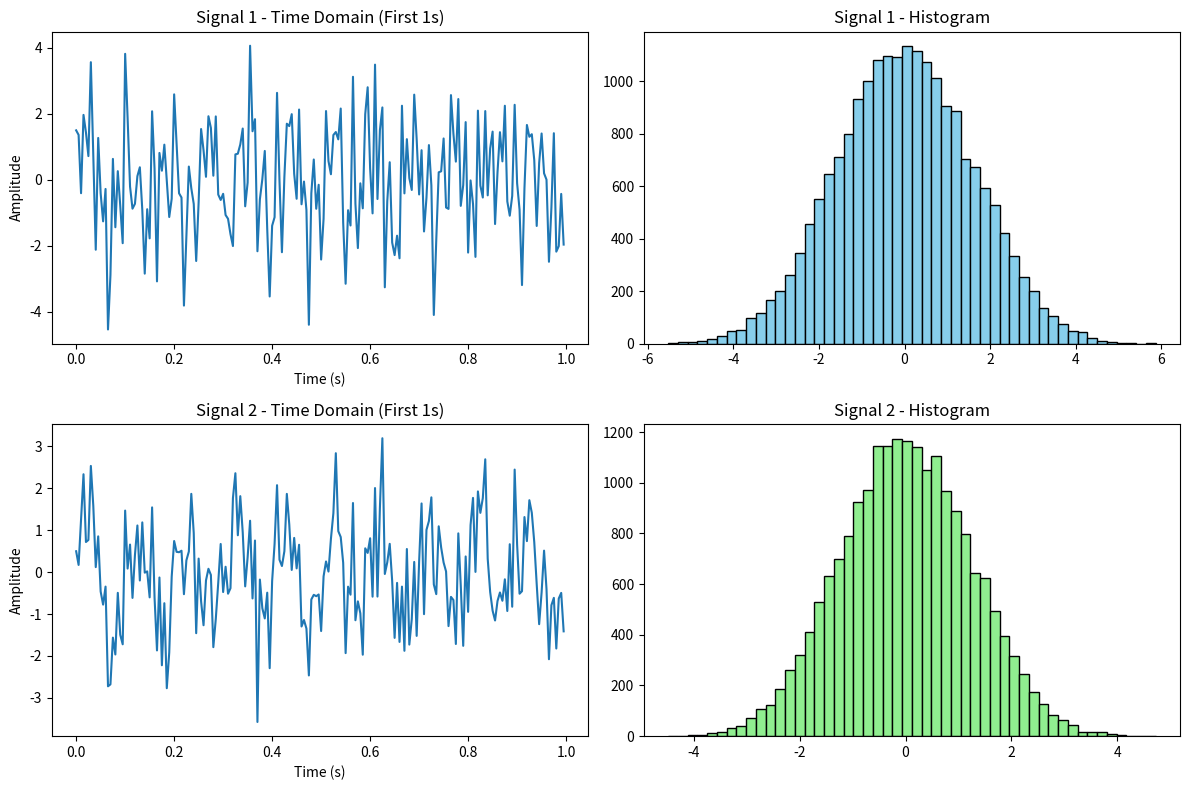
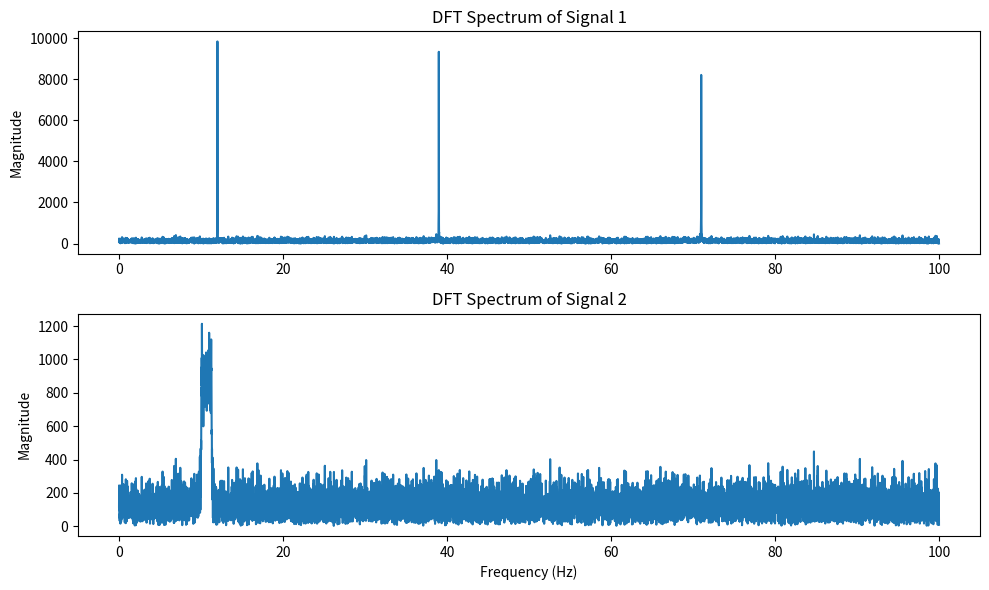
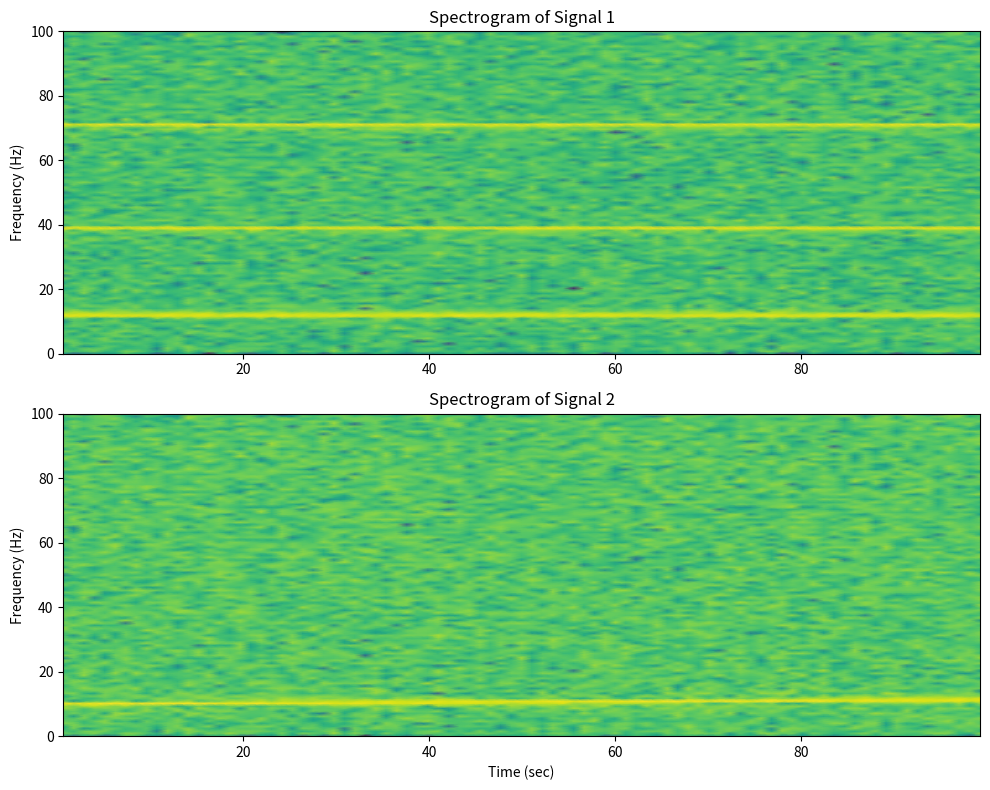
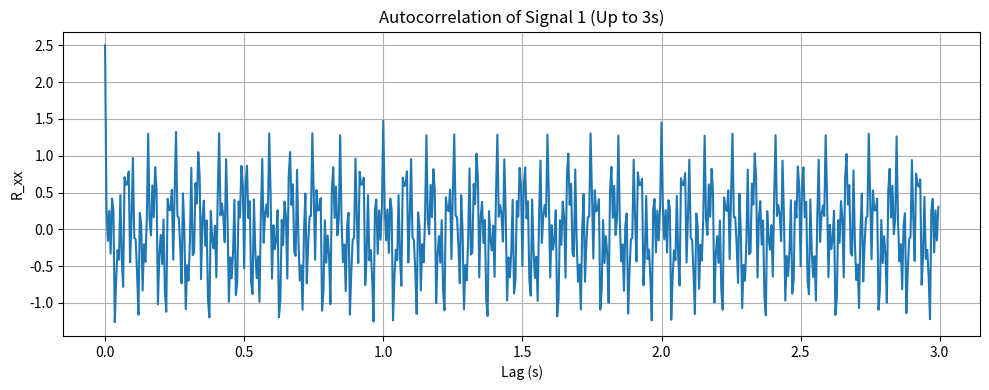
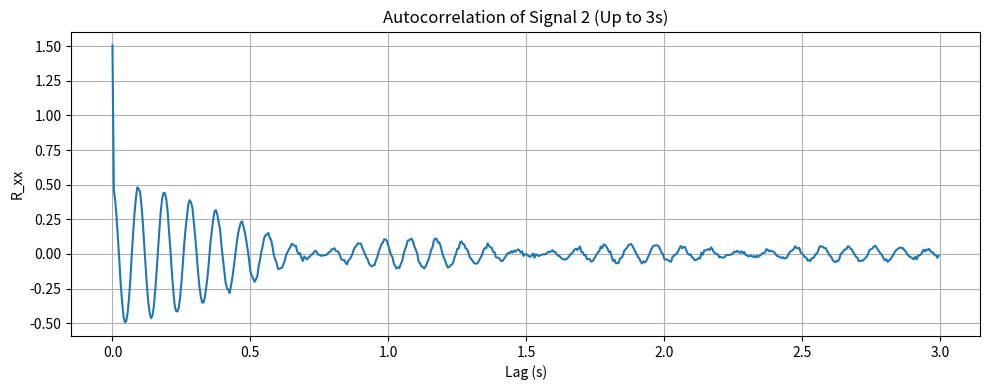
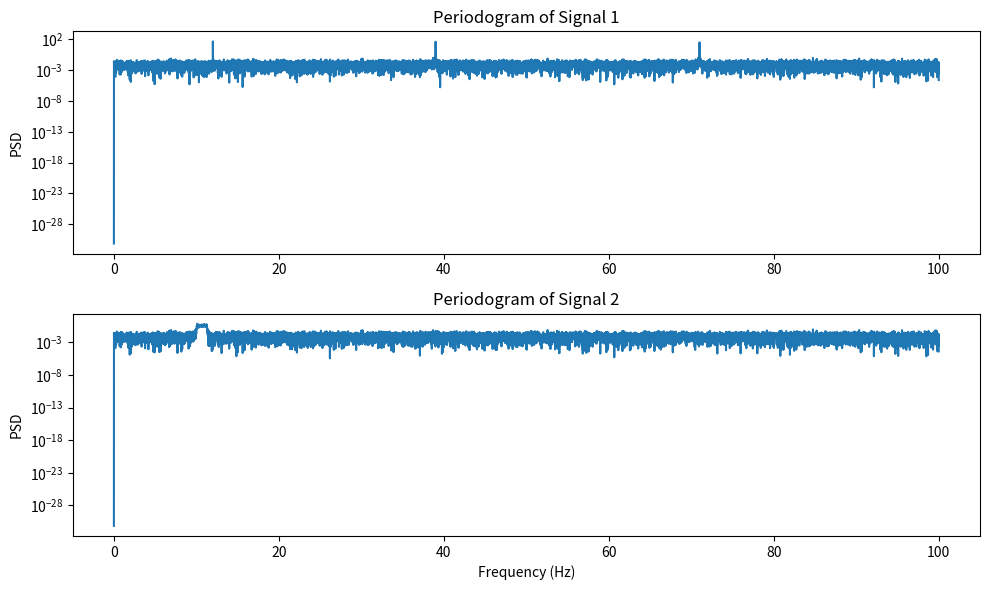
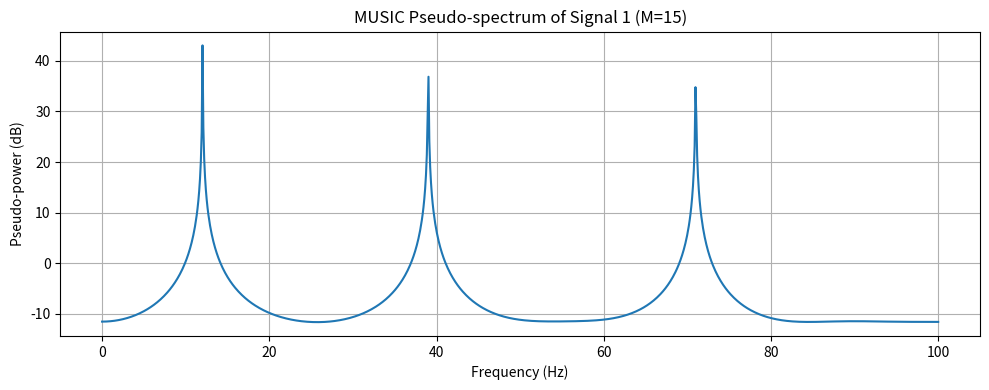
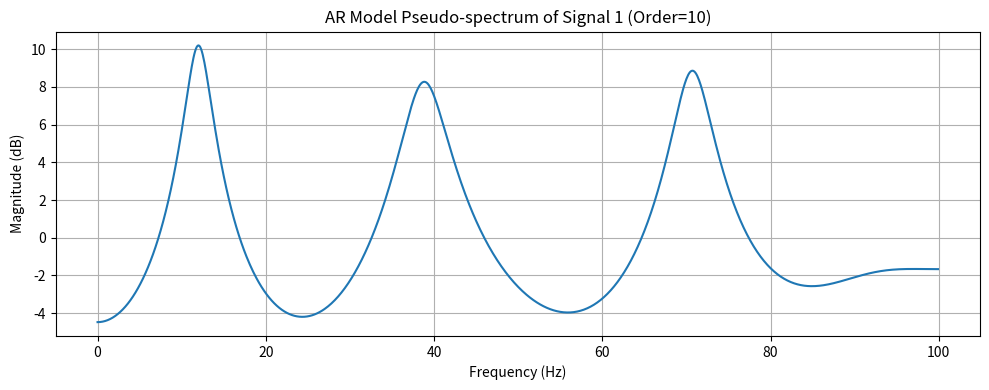

Write Python code to recreate these figures, in order.
import numpy as np
import matplotlib.pyplot as plt
import scipy.signal as signal
from scipy.linalg import toeplitz, eigh
import os

def run_lab1():
    if not os.path.exists('plots'):
        os.makedirs('plots')

    # Seed for reproducibility
    np.random.seed(42)

    # Paramters
    # E/21/291 -> a=2, b=9, c=1
    a, b, c = 2, 9, 1
    f1, f2, f3 = 10 + a, 30 + b, 70 + c
    print(f"Frequencies (Hz): f1={f1}, f2={f2}, f3={f3}")

    Fs = 200 # Hz
    T_end = 100 # seconds
    t = np.arange(0, 100*Fs + 1) / Fs # 0 to 100s

    nu = np.random.normal(0, 1, len(t))

    # --- Task 1: Construct Signals ---
    x1 = np.sin(2 * np.pi * f1 * t) + np.cos(2 * np.pi * f2 * t) + np.sin(2 * np.pi * f3 * t) + nu
    x2 = np.sin(20 * np.pi * t + 2 * np.pi * (t**2 / 150)) + nu

    # --- Task 2: Plot time domain & histograms ---
    plt.figure(figsize=(12, 8))
    
    plt.subplot(2, 2, 1)
    # Plotting only first 1 second so it's visible
    plt.plot(t[:200], x1[:200])
    plt.title("Signal 1 - Time Domain (First 1s)")
    plt.xlabel("Time (s)")
    plt.ylabel("Amplitude")

    plt.subplot(2, 2, 2)
    plt.hist(x1, bins=50, color='skyblue', edgecolor='black')
    plt.title("Signal 1 - Histogram")

    plt.subplot(2, 2, 3)
    plt.plot(t[:200], x2[:200])
    plt.title("Signal 2 - Time Domain (First 1s)")
    plt.xlabel("Time (s)")
    plt.ylabel("Amplitude")

    plt.subplot(2, 2, 4)
    plt.hist(x2, bins=50, color='lightgreen', edgecolor='black')
    plt.title("Signal 2 - Histogram")

    plt.tight_layout()
    plt.savefig('plots/task2.png')

    # --- Task 3: DFT Spectra ---
    X1 = np.fft.fft(x1)
    X2 = np.fft.fft(x2)
    f_xf = np.fft.fftfreq(len(t), d=1/Fs)
    
    # Consider only positive frequencies
    pos_idx = np.where(f_xf >= 0)
    
    plt.figure(figsize=(10, 6))
    plt.subplot(2, 1, 1)
    plt.plot(f_xf[pos_idx], np.abs(X1[pos_idx]))
    plt.title("DFT Spectrum of Signal 1")
    plt.ylabel("Magnitude")
    
    plt.subplot(2, 1, 2)
    plt.plot(f_xf[pos_idx], np.abs(X2[pos_idx]))
    plt.title("DFT Spectrum of Signal 2")
    plt.xlabel("Frequency (Hz)")
    plt.ylabel("Magnitude")
    
    plt.tight_layout()
    plt.savefig('plots/task3.png')

    # Find peaks for Signal 1
    peaks_idx, _ = signal.find_peaks(np.abs(X1[pos_idx]), height=len(t)/4)
    freqs_dft = f_xf[pos_idx][peaks_idx]
    print(f"Task 3 - Estimated Frequencies for Signal 1 from DFT: {freqs_dft} Hz")

    # --- Task 4: Spectrograms ---
    f_stft1, t_stft1, Zxx1 = signal.spectrogram(x1, fs=Fs, nperseg=256)
    f_stft2, t_stft2, Zxx2 = signal.spectrogram(x2, fs=Fs, nperseg=256)

    plt.figure(figsize=(10, 8))
    plt.subplot(2, 1, 1)
    plt.pcolormesh(t_stft1, f_stft1, 10 * np.log10(Zxx1), shading='gouraud')
    plt.title("Spectrogram of Signal 1")
    plt.ylabel("Frequency (Hz)")
    
    plt.subplot(2, 1, 2)
    plt.pcolormesh(t_stft2, f_stft2, 10 * np.log10(Zxx2), shading='gouraud')
    plt.title("Spectrogram of Signal 2")
    plt.ylabel("Frequency (Hz)")
    plt.xlabel("Time (sec)")
    
    plt.tight_layout()
    plt.savefig('plots/task4.png')
    
    # Estimate from spectrogram means observing horizontal bands for Signal 1
    freqs_stft = f_stft1[np.argmax(np.mean(Zxx1, axis=1))] # crude peak finder
    # For a list of frequencies, we can extract peaks from the average power over time
    avg_power1 = np.mean(Zxx1, axis=1)
    p_idx, _ = signal.find_peaks(avg_power1, height=np.max(avg_power1)/4)
    print(f"Task 4 - Estimated Frequencies for Signal 1 from STFT: {f_stft1[p_idx]} Hz")

    # --- Task 5: Autocorrelation of Signal 1 ---
    rxx1 = signal.correlate(x1, x1, mode='full')
    lags = signal.correlation_lags(len(x1), len(x1))
    
    # Power signal autocorrelation scaling
    rxx1 = rxx1 / len(x1)
    center = len(rxx1) // 2
    
    # We look up to 3 seconds to find the fundamental period peak
    max_lag = int(3 * Fs)
    
    plt.figure(figsize=(10, 4))
    plt.plot(lags[center:center+max_lag]/Fs, rxx1[center:center+max_lag])
    plt.title("Autocorrelation of Signal 1 (Up to 3s)")
    plt.xlabel("Lag (s)")
    plt.ylabel("R_xx")
    plt.grid(True)
    plt.tight_layout()
    plt.savefig('plots/task5.png')
    
    print("Task 5 - Based on GCD(12, 39, 71)=1 Hz, expected fundamental period is 1 second.")

    # --- Task 6: Autocorrelation of Signal 2 ---
    rxx2 = signal.correlate(x2, x2, mode='full')
    rxx2 = rxx2 / len(x2)
    
    plt.figure(figsize=(10, 4))
    plt.plot(lags[center:center+max_lag]/Fs, rxx2[center:center+max_lag])
    plt.title("Autocorrelation of Signal 2 (Up to 3s)")
    plt.xlabel("Lag (s)")
    plt.ylabel("R_xx")
    plt.grid(True)
    plt.tight_layout()
    plt.savefig('plots/task6.png')

    # --- Task 7: Periodograms ---
    f_p1, Pxx_den1 = signal.periodogram(x1, Fs)
    f_p2, Pxx_den2 = signal.periodogram(x2, Fs)

    plt.figure(figsize=(10, 6))
    plt.subplot(2, 1, 1)
    plt.semilogy(f_p1, Pxx_den1)
    plt.title("Periodogram of Signal 1")
    plt.ylabel("PSD")
    
    plt.subplot(2, 1, 2)
    plt.semilogy(f_p2, Pxx_den2)
    plt.title("Periodogram of Signal 2")
    plt.xlabel("Frequency (Hz)")
    plt.ylabel("PSD")
    plt.tight_layout()
    plt.savefig('plots/task7.png')

    pg_peaks, _ = signal.find_peaks(Pxx_den1, height=np.max(Pxx_den1)/4)
    print(f"Task 7 - Estimated Frequencies for Signal 1 from Periodogram: {f_p1[pg_peaks]} Hz")

    # --- Task 8 & 9: Pisarenko/MUSIC ---
    print("Task 8 - Pisarenko decomposition size: for 3 real sinusoids, 6 complex exponentials. M >= 7.")
    M = 15 # Choosing an appropriate size for MUSIC pseudo-spectrum
    # unbiased ACF segment
    r = rxx1[center:center+M] 
    R = toeplitz(r)
    
    eigenvalues, eigenvectors = eigh(R)
    # p = number of complex sinusoids = 6. 
    # Noise subspace = eigenvectors[:, :M - 6]
    E_n = eigenvectors[:, :-6]

    f_search = np.linspace(0, Fs/2, 1000)
    P_music = np.zeros(len(f_search))

    for i, f in enumerate(f_search):
        omega = 2 * np.pi * f / Fs
        a = np.exp(-1j * omega * np.arange(M))
        P_music[i] = 1.0 / np.abs( a.conj().T @ E_n @ E_n.conj().T @ a )

    plt.figure(figsize=(10, 4))
    plt.plot(f_search, 10*np.log10(P_music))
    plt.title("MUSIC Pseudo-spectrum of Signal 1 (M=15)")
    plt.xlabel("Frequency (Hz)")
    plt.ylabel("Pseudo-power (dB)")
    plt.grid(True)
    plt.tight_layout()
    plt.savefig('plots/task9.png')
    
    music_peaks, _ = signal.find_peaks(10*np.log10(P_music), height=np.max(10*np.log10(P_music))-20)
    print(f"Task 9 - Estimated Frequencies for Signal 1 from MUSIC: {f_search[music_peaks]} Hz")

    # --- Task 10: AR Model ---
    p_ar = 10 # Model order
    r_yw = r[:p_ar+1]
    R_yw = toeplitz(r_yw[:-1])
    r_rhs = r_yw[1:]
    a_ar = np.linalg.solve(R_yw, r_rhs)
    a_ar = np.insert(-a_ar, 0, 1) # Auto-regressive coefficients [1, -a1, -a2, ...]

    w, h = signal.freqz(1, a_ar, worN=1000, fs=Fs)
    
    plt.figure(figsize=(10, 4))
    plt.plot(w, 20*np.log10(np.abs(h)))
    plt.title(f"AR Model Pseudo-spectrum of Signal 1 (Order={p_ar})")
    plt.xlabel("Frequency (Hz)")
    plt.ylabel("Magnitude (dB)")
    plt.grid(True)
    plt.tight_layout()
    plt.savefig('plots/task10.png')
    
    ar_peaks, _ = signal.find_peaks(20*np.log10(np.abs(h)), height=np.max(20*np.log10(np.abs(h)))-20)
    print(f"Task 10 - Estimated Frequencies for Signal 1 from AR model: {w[ar_peaks]} Hz")

if __name__ == '__main__':
    run_lab1()
